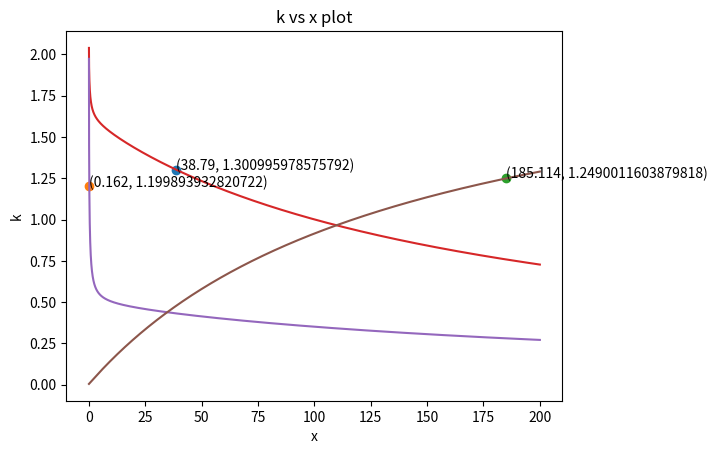

Recreate this plot in Python.
import numpy as np
import matplotlib.pyplot as plt

def kh2o(x):
    #x = float(input("Enter x if U235 : U238 = 1:x\n"))
    n235 = 5.2011*1e26/(x+1)
    n238 = 5.2011*1e26*x/(x+1)
    nh2o = 1.032*1e27
    nzr = 1.699*1e26
    no = 1.04022*1e27

    eta = (2.42*579*n235)/(n235*680 + n238*2.72)
    f = (n235*680 + n238*2.72)/(n235*680 + n238*2.72 + nh2o*0.66 + nzr*0.182)
    eps = (1+(0.690*n238/nh2o))/(1+(0.563*n238/nh2o))
    zi_bar = (n235*10*0.0085 + n238*8.3*0.0084 + nh2o*50*0.92 + nzr*8*0.02182 + no*0.121*3.8)/(n235*10 + n238*8.3 + nh2o*50 + nzr*8 + no*3.8)
    sig = n235*10 + n238*8.3 + nh2o*50 + nzr*8 + no*3.8
    p = np.exp((-2.73/zi_bar)*((sig/n238)**-0.514))
    k = eps*p*f*eta
    print(eps,eta,f,p,k)
    return (k)

def kd2o(x):
    #x = float(input("Enter x if U235 : U238 = 1:x\n"))
    n235 = 5.2011*1e26/(x+1)
    n238 = 5.2011*1e26*x/(x+1)
    nd2o = 9.288*1e26
    nzr = 1.699*1e26
    no = 1.04022*1e27

    eta = (2.42*579*n235)/(n235*680 + n238*2.72)
    f = (n235*680 + n238*2.72)/(n235*680 + n238*2.72 + nd2o*0.001 + nzr*0.182)
    eps = (1+(0.690*n238/nd2o))/(1+(0.563*n238/nd2o))
    zi_bar = (n235*10*0.0085 + n238*8.3*0.0084 + nd2o*10.6*0.509 + nzr*8*0.02182 + no*3.8*0.121)/(n235*10 + n238*8.3 + nd2o*10.6 + nzr*8 + no*3.8)
    sig = (n235*10 + n238*8.3 + nd2o*10.6 + nzr*8 + no*3.8)
    p = np.exp((-2.73/zi_bar)*((sig/n238)**-0.514))
    k = eps*p*f*eta
    print(eps,eta,f,p,k)
    return k

def kna(x):
    #x = float(input("Enter x if U235 : U238 = 1:x\n"))
    sigf235 = 1.02
    sigs235 = 7.2
    siga235 = 530

    sigf238 = 2.68
    sigs238 = 4.3
    siga238 = 2.68

    sigazr = 0.18
    sigszr = 4.6

    sigao = 0.19
    sigso = 4.2

    sigana = 0.53
    sigsna = 4.1

    n235 = 5.2011*1e26/(x+1)
    n238 = 5.2011*1e26*x/(x+1)
    nna = 0.03084*820*6.023*1e23/0.023
    nzr = 1.699*1e26
    no = 1.04022*1e27

    eta = (2.42*sigf235*n235 + 2.9*sigf238*n238)/(n235*(siga235) + n238*(siga238))
    f = (n235*(siga235) + n238*(siga238))/(n235*(siga235) + n238*(siga238) + no*sigao + nna*sigana + nzr*sigazr)
    eps = (1+(0.690*n238/nna))/(1+(0.563*n238/nna))
    # zi_bar = (n235*sigs235*0.0085 + n238*sigs238*0.0084 + nna*sigsna*0.8 + nzr*sigszr*0.02182 + no*sigso*0.121)/(n235*sigs235 + n238*sigs238 + nna*sigsna + nzr*sigszr + no*sigso)
    # sig = (n235*sigs235 + n238*sigs238 + nna*sigsna + nzr*sigszr + no*sigso)
    # p = np.exp((-2.73/zi_bar)*((sig/n238)**-0.514))
    k = eps*f*eta
    print(eps,eta,f,k)
    return k

x = np.arange(0.001,200,0.001)
for i in x:
    if abs(kh2o(i)-1.3) <= 0.001:
        plt.plot(i,kh2o(i), marker = 'o')
        plt.text(i, kh2o(i), '({}, {})'.format(i, kh2o(i)))
        break

for i in x:
    if abs(kd2o(i)-1.2) <= 0.001:
        plt.plot(i,kd2o(i), marker = 'o')
        plt.text(i, kd2o(i), '({}, {})'.format(i, kd2o(i)))
        break

for i in x:
    if abs(kna(i)-1.25) <= 0.001:
        plt.plot(i,kna(i), marker = 'o')
        plt.text(i, kna(i), '({}, {})'.format(i, kna(i)))
        break

plt.title("k vs x plot")
plt.xlabel("x")
plt.ylabel("k")
plt.plot(x,kh2o(x))
plt.plot(x,kd2o(x))
plt.plot(x,kna(x))
plt.show()